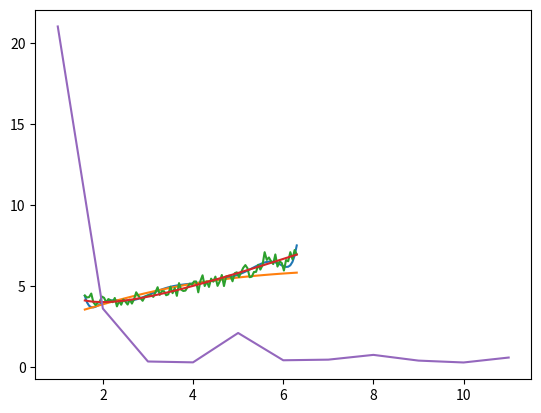

Recreate this plot in Python.
import random
import numpy as np
import matplotlib.pyplot as plt
import matplotlib.patches as mpatches
import math
import time
start_time=time.time()

class Network:

    def __init__(self, sizes):
        self.num_layers = len(sizes)
        self.sizes = sizes
        self.biases = [np.random.randn(y, 1) for y in sizes[1:]]
        self.weights = [np.random.randn(y, x) for x, y in zip(sizes[:-1], sizes[1:])]

    def feedforward(self, a):
        for b, w in zip(self.biases, self.weights):
            a = sigmoid(np.dot(w, a)+b)
        return a

    def SGD(self, training_data, mini_batch_size, eta):
        n = len(training_data)
        self.progress_epochs=[]
        epoch=0
        predicted_y=[float(self.feedforward(i)*maximum) for i in x]
        while percent_accuracy(predicted_y, actual_y) < 93:
            cost_epoch=self.MSE(training_data_)
            self.progress_epochs.append(cost_epoch)
            if epoch % 100 == 0:
                print("Cost For Epoch ", epoch, ": ", cost_epoch)
                print("Average Accuracy ", percent_accuracy(predicted_y, actual_y))
            random.shuffle(training_data)
            mini_batches = [
                training_data[k:k+mini_batch_size]
                for k in range(0, n, mini_batch_size)]
            for mini_batch in mini_batches:
                self.update_mini_batch(mini_batch, eta)
            epoch += 1
            predicted_y=[float(net.feedforward(i)*maximum) for i in x]
    def update_mini_batch(self, mini_batch, eta):
        nabla_b = [np.zeros(b.shape) for b in self.biases]
        nabla_w = [np.zeros(w.shape) for w in self.weights]
        for x, y in mini_batch:
            delta_nabla_b, delta_nabla_w = self.backprop(x, y)
            nabla_b = [nb+dnb for nb, dnb in zip(nabla_b, delta_nabla_b)]
            nabla_w = [nw+dnw for nw, dnw in zip(nabla_w, delta_nabla_w)]
        self.weights = [w-(eta/len(mini_batch))*nw
                        for w, nw in zip(self.weights, nabla_w)]
        self.biases = [b-(eta/len(mini_batch))*nb
                       for b, nb in zip(self.biases, nabla_b)]

    def backprop(self, x, y):
        nabla_b = [np.zeros(b.shape) for b in self.biases]
        nabla_w = [np.zeros(w.shape) for w in self.weights]
        # feedforward
        activation = x
        activations = [x] # list to store all the activations, layer by layer
        zs = [] # list to store all the z vectors, layer by layer
        for b, w in zip(self.biases, self.weights):
            z = np.dot(w, activation)+b
            zs.append(z)
            activation = sigmoid(z)
            activations.append(activation)
        # backward pass
        delta = self.cost_derivative(activations[-1], y) * \
            sigmoid_prime(zs[-1])
        nabla_b[-1] = delta
        nabla_w[-1] = np.dot(delta, activations[-2].transpose())
        # Note that the variable l in the loop below is used a little
        # differently to the notation in Chapter 2 of the book.  Here,
        # l = 1 means the last layer of neurons, l = 2 is the
        # second-last layer, and so on.  It's a renumbering of the
        # scheme in the book, used here to take advantage of the fact
        # that Python can use negative indices in lists.
        for l in range(2, self.num_layers):
            z = zs[-l]
            sp = sigmoid_prime(z)
            delta = np.dot(self.weights[-l+1].transpose(), delta) * sp
            nabla_b[-l] = delta
            nabla_w[-l] = np.dot(delta, activations[-l-1])
        return (nabla_b, nabla_w)

    def cost_derivative(self, output_activations, y):
        return (output_activations-y)
    def MSE(self, data):
        cost = [(i[1]-float(self.feedforward(i[0])*maximum))**2 for i in data]
        return sum(cost)/len(cost)
def sigmoid(z):
    return 1.0/(1.0+np.exp(-z))

def sigmoid_prime(z):
    return sigmoid(z)*(1-sigmoid(z))

def g(x):
    return (x**2+4)/x

def f(x):
    return (g(x) + np.random.normal(g(x), abs(g(x)/10)))/2

def percent_accuracy(predicted_y_data, actual_y_data):
    percent_accuracy_all=[]
    for i, j in zip(predicted_y_data, actual_y_data):
        if i<j:
            accuracy=100*abs(j-i)/j
        else:
            accuracy=100*abs(i-j)/i
        if accuracy > 100:
            accuracy=accuracy-100
        percent_accuracy_all.append(abs(accuracy))
    average_accuracy=100-sum(percent_accuracy_all)/len(percent_accuracy_all)
    return average_accuracy

def MSE_poly(test_data):
    cost=[(i[1]-poly(i[0]))**2 for i in test_data]
    return sum(cost)/len(cost)
learning_rate = 6.5
training_bounds = [1.6, 6.3]
num_training_samples = 20
poly_degree = 10

training_data = [(i, f(i)) for i in np.linspace(training_bounds[0], training_bounds[1], num_training_samples)]
training_data_ = training_data
training_data_x = [i[0] for i in training_data]
training_data_y = [i[1] for i in training_data]

maximum=max([i[1] for i in training_data])
training_data_scaled = [(i[0], i[1]/maximum) for i in training_data]

x=np.linspace(training_bounds[0], training_bounds[1], 100)
general_trend_y=[g(i) for i in x]
actual_y=f(x)
net=Network([1, 12, 1])
net.SGD(training_data_scaled, 1, learning_rate)
predicted_y=[float(net.feedforward(i)*maximum) for i in x]



general_trend_tuples=[(i, g(i)) for i in np.linspace(training_bounds[0], training_bounds[1], num_training_samples)]

end_time=time.time()

poly_start=time.time()
poly = np.poly1d(np.polyfit(training_data_x, training_data_y, poly_degree))
poly_predicted_y=[poly(i) for i in x]
plt.plot(x, poly_predicted_y)
poly_end=time.time()

plt.plot(x, predicted_y)
plt.plot(x, actual_y, label='Function with Noise')
plt.plot(x, general_trend_y, label='Pure Function')
print("ARTIFICIAL NEURAL NETWORK MODEL:")
print("Mean-Squared-Error Cost: ", net.MSE(general_trend_tuples))
print("Average Percentage Accuracy: ", percent_accuracy(predicted_y, actual_y), "%")
print(" --- %s Seconds Elapsed ---" % (end_time - start_time))
print("POLYNOMIAL REGRESSION MODEL:")
print("Mean-SquareError Cost: ", MSE_poly(general_trend_tuples))
print("Average Percentage Accuracy: ", percent_accuracy(poly_predicted_y, actual_y), "%")
print(" --- %s Seconds Elapsed ---" % (poly_end - poly_start))

print("")
print()
plt.show()
epochs=[i for i in range(1, len(net.progress_epochs)+1)]
print(net.progress_epochs)
plt.plot(epochs, net.progress_epochs)
plt.show()
input()
